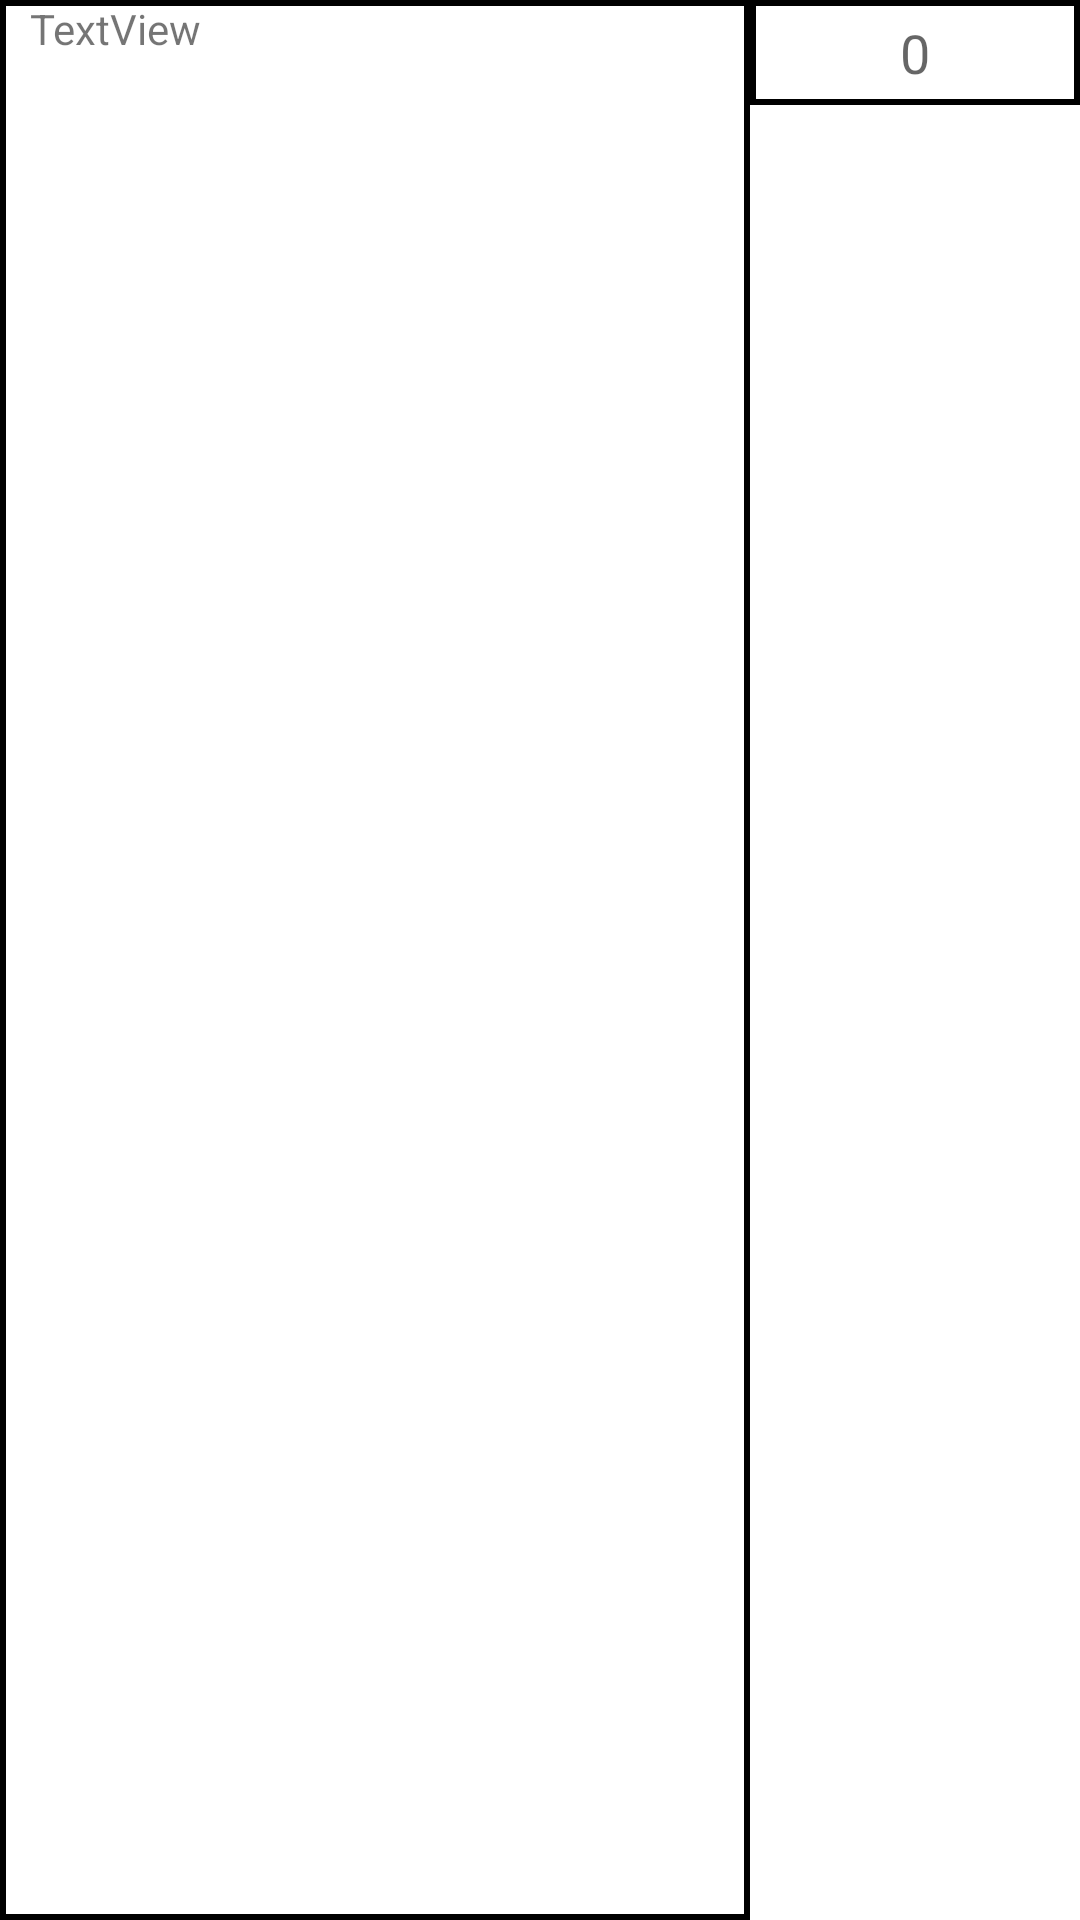

The Android layout XML behind this screen, and the referenced resources:
<!-- AndroidManifest.xml: application theme Theme.OrderistWaiter -->
<!-- res/layout/order_row.xml -->
<?xml version="1.0" encoding="utf-8"?>
<androidx.constraintlayout.widget.ConstraintLayout xmlns:android="http://schemas.android.com/apk/res/android"
    xmlns:app="http://schemas.android.com/apk/res-auto"
    android:layout_width="match_parent"
    android:layout_height="wrap_content">

    <LinearLayout
        android:layout_width="match_parent"
        android:layout_height="match_parent"
        android:orientation="horizontal">

        <TextView
            android:id="@+id/menuText"
            android:layout_width="500dp"
            android:layout_height="match_parent"
            android:layout_weight="1"
            android:background="@drawable/my_custom_background"
            android:paddingStart="10dp"
            android:text="TextView"
            android:textAlignment="textStart" />

        <EditText
            android:id="@+id/quantityInput"
            android:layout_width="match_parent"
            android:layout_height="35dp"
            android:layout_weight="1"
            android:background="@drawable/my_custom_background"
            android:ems="10"
            android:hint="0"
            android:inputType="number"
            android:outlineProvider="paddedBounds"
            android:textAlignment="center" />

    </LinearLayout>

</androidx.constraintlayout.widget.ConstraintLayout>
<!-- resources referenced by this layout -->
<resources>
  <!-- drawable my_custom_background (drawable) -->
  <?xml version="1.0" encoding="utf-8"?>
  <shape xmlns:android="http://schemas.android.com/apk/res/android"
      android:shape="rectangle">
  
      <solid android:color="@color/background" />
  
      <stroke
          android:width="2dp"
          android:color="@android:color/black" />
  </shape>
  <style name="Theme.OrderistWaiter" parent="Theme.MaterialComponents.DayNight.DarkActionBar">
          
          <item name="colorPrimary">@color/purple_500</item>
          <item name="colorPrimaryVariant">@color/purple_700</item>
          <item name="colorOnPrimary">@color/white</item>
          
          <item name="colorSecondary">@color/teal_200</item>
          <item name="colorSecondaryVariant">@color/teal_700</item>
          <item name="colorOnSecondary">@color/black</item>
          
          <item name="android:statusBarColor">?attr/colorPrimaryVariant</item>
          
      </style>
  <color name="background">#FFFFFFFF</color>
  <color name="purple_500">#A459D1</color>
  <color name="purple_700">#3D1766</color>
  <color name="white">#FFFFFFFF</color>
  <color name="teal_200">#FF03DAC5</color>
  <color name="teal_700">#FF018786</color>
  <color name="black">#FF000000</color>
</resources>
